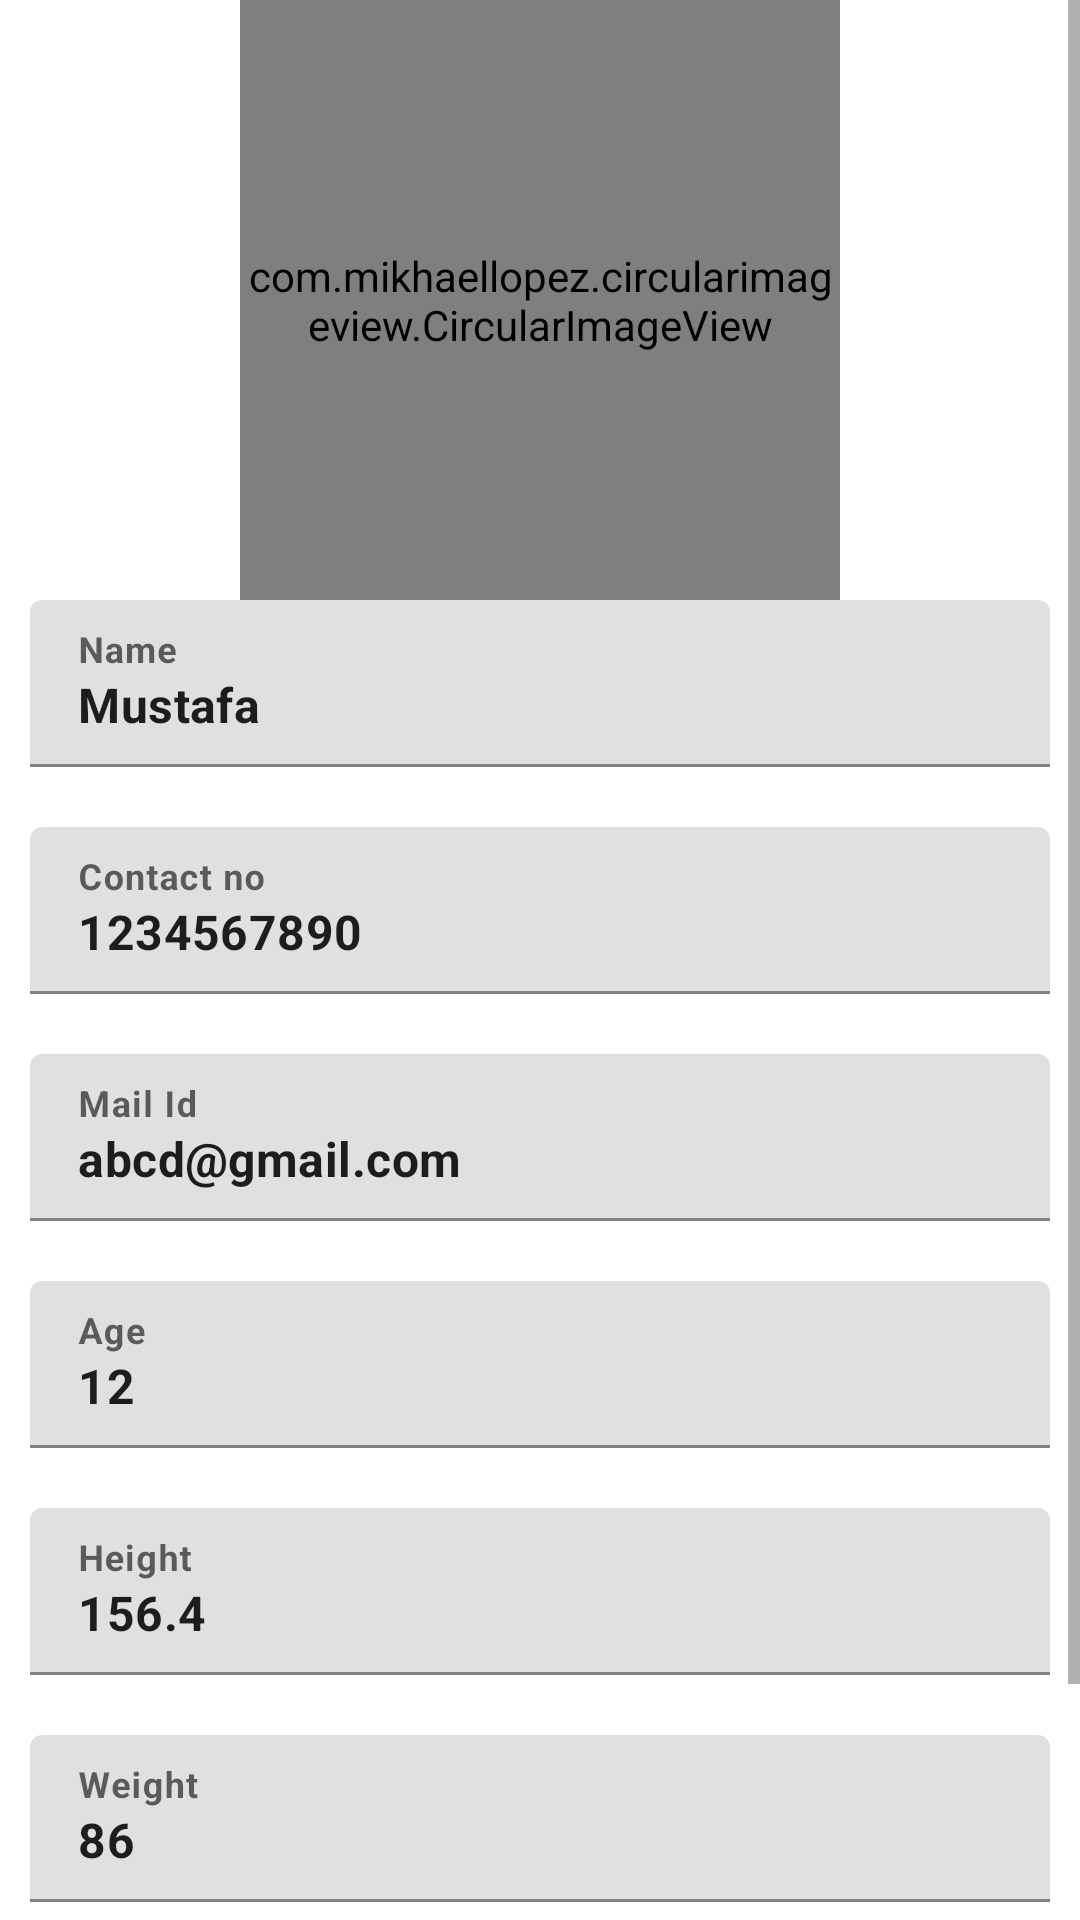

Layout XML and referenced resources for this Android screen:
<!-- AndroidManifest.xml: application theme Theme.LaboursApp -->
<!-- res/layout/activity_labour_profile.xml -->
<?xml version="1.0" encoding="utf-8"?>
<LinearLayout xmlns:android="http://schemas.android.com/apk/res/android"
    xmlns:app="http://schemas.android.com/apk/res-auto"
    xmlns:tools="http://schemas.android.com/tools"
    android:layout_width="match_parent"
    android:layout_height="match_parent"
    android:orientation="vertical"
    tools:context=".ContractorProfileActivity">

    <ScrollView
        android:layout_width="match_parent"
        android:layout_height="match_parent">

        <LinearLayout
            android:layout_width="match_parent"
            android:layout_height="wrap_content"
            android:orientation="vertical">

            <com.mikhaellopez.circularimageview.CircularImageView
                android:id="@+id/profileImg"
                android:layout_width="200dp"
                android:layout_height="200dp"
                android:layout_gravity="center"
                android:src="@drawable/labourtwo"

                app:civ_border_color="#3f51b5"
                app:civ_border_width="4dp"
                app:civ_shadow="true"
                app:civ_shadow_color="#3f51b5"
                app:civ_shadow_radius="10dp"
                tools:layout_editor_absoluteX="144dp"
                tools:layout_editor_absoluteY="92dp"
                />

            <com.google.android.material.textfield.TextInputLayout
                android:layout_width="match_parent"
                android:layout_height="wrap_content"
                android:layout_marginLeft="10dp"
                android:layout_marginBottom="20dp"
                android:layout_marginRight="10dp">

                <com.google.android.material.textfield.TextInputEditText
                    android:id="@+id/name"
                    android:layout_width="match_parent"
                    android:layout_height="wrap_content"
                    android:focusable="false"
                    android:hint="@string/name"
                    android:inputType="none"
                    android:text="Mustafa"
                    android:textStyle="bold" />


            </com.google.android.material.textfield.TextInputLayout>


            <com.google.android.material.textfield.TextInputLayout
                android:layout_width="match_parent"
                android:layout_height="wrap_content"
                android:layout_marginLeft="10dp"
                android:layout_marginBottom="20dp"
                android:layout_marginRight="10dp">

                <com.google.android.material.textfield.TextInputEditText
                    android:id="@+id/contact"
                    android:layout_width="match_parent"
                    android:layout_height="wrap_content"
                    android:focusable="false"
                    android:hint="@string/contact"
                    android:inputType="none"
                    android:text="1234567890"
                    android:textStyle="bold" />


            </com.google.android.material.textfield.TextInputLayout>


            <com.google.android.material.textfield.TextInputLayout
                android:layout_width="match_parent"
                android:layout_height="wrap_content"
                android:layout_marginLeft="10dp"
                android:layout_marginBottom="20dp"
                android:layout_marginRight="10dp">

                <com.google.android.material.textfield.TextInputEditText
                    android:id="@+id/mailid"
                    android:layout_width="match_parent"
                    android:layout_height="wrap_content"
                    android:focusable="false"
                    android:hint="@string/mailid"
                    android:inputType="none"
                    android:text="abcd@gmail.com"
                    android:textStyle="bold" />



            </com.google.android.material.textfield.TextInputLayout>



            <com.google.android.material.textfield.TextInputLayout
                android:layout_width="match_parent"
                android:layout_height="wrap_content"
                android:layout_marginLeft="10dp"
                android:layout_marginBottom="20dp"
                android:layout_marginRight="10dp">

                <com.google.android.material.textfield.TextInputEditText
                    android:id="@+id/age"
                    android:layout_width="match_parent"
                    android:layout_height="wrap_content"
                    android:focusable="false"
                    android:hint="@string/age"
                    android:inputType="none"
                    android:text="12"
                    android:textStyle="bold" />



            </com.google.android.material.textfield.TextInputLayout>

            <com.google.android.material.textfield.TextInputLayout
                android:layout_width="match_parent"
                android:layout_height="wrap_content"
                android:layout_marginLeft="10dp"
                android:layout_marginBottom="20dp"
                android:layout_marginRight="10dp">

                <com.google.android.material.textfield.TextInputEditText
                    android:id="@+id/height"
                    android:layout_width="match_parent"
                    android:layout_height="wrap_content"
                    android:focusable="false"
                    android:hint="@string/height"
                    android:inputType="none"
                    android:text="156.4"
                    android:textStyle="bold" />



            </com.google.android.material.textfield.TextInputLayout>

            <com.google.android.material.textfield.TextInputLayout
                android:layout_width="match_parent"
                android:layout_height="wrap_content"
                android:layout_marginLeft="10dp"
                android:layout_marginBottom="20dp"
                android:layout_marginRight="10dp">

                <com.google.android.material.textfield.TextInputEditText
                    android:id="@+id/weight"
                    android:layout_width="match_parent"
                    android:layout_height="wrap_content"
                    android:focusable="false"
                    android:hint="@string/weight"
                    android:inputType="none"
                    android:text="86"
                    android:textStyle="bold" />



            </com.google.android.material.textfield.TextInputLayout>

            <com.google.android.material.textfield.TextInputLayout
                android:layout_width="match_parent"
                android:layout_height="wrap_content"
                android:layout_marginLeft="10dp"
                android:layout_marginBottom="20dp"
                android:layout_marginRight="10dp">

                <com.google.android.material.textfield.TextInputEditText
                    android:id="@+id/gender"
                    android:layout_width="match_parent"
                    android:layout_height="wrap_content"
                    android:focusable="false"
                    android:hint="@string/gender"
                    android:inputType="none"
                    android:text="male"
                    android:textStyle="bold" />



            </com.google.android.material.textfield.TextInputLayout>
        </LinearLayout>
    </ScrollView>
</LinearLayout>
<!-- resources referenced by this layout -->
<resources>
  <!-- drawable labourtwo: jpg bitmap (drawable, 24057 bytes) -->
  <string name="age">Age</string>
  <string name="contact">Contact no</string>
  <string name="gender">Gender</string>
  <string name="height">Height</string>
  <string name="mailid">Mail Id</string>
  <string name="name">Name</string>
  <string name="weight">Weight</string>
  <style name="Theme.LaboursApp" parent="Theme.MaterialComponents.DayNight.DarkActionBar">
          
          <item name="colorPrimary">@color/purple_500</item>
          <item name="colorPrimaryVariant">@color/purple_700</item>
          <item name="colorOnPrimary">@color/white</item>
          
          <item name="colorSecondary">@color/teal_200</item>
          <item name="colorSecondaryVariant">@color/teal_700</item>
          <item name="colorOnSecondary">@color/black</item>
          
          <item name="android:statusBarColor" tools:targetApi="l">?attr/colorPrimaryVariant</item>
          
      </style>
  <color name="purple_500">#FF6200EE</color>
  <color name="purple_700">#FF3700B3</color>
  <color name="white">#FFFFFFFF</color>
  <color name="teal_200">#FF03DAC5</color>
  <color name="teal_700">#FF018786</color>
  <color name="black">#FF000000</color>
</resources>
